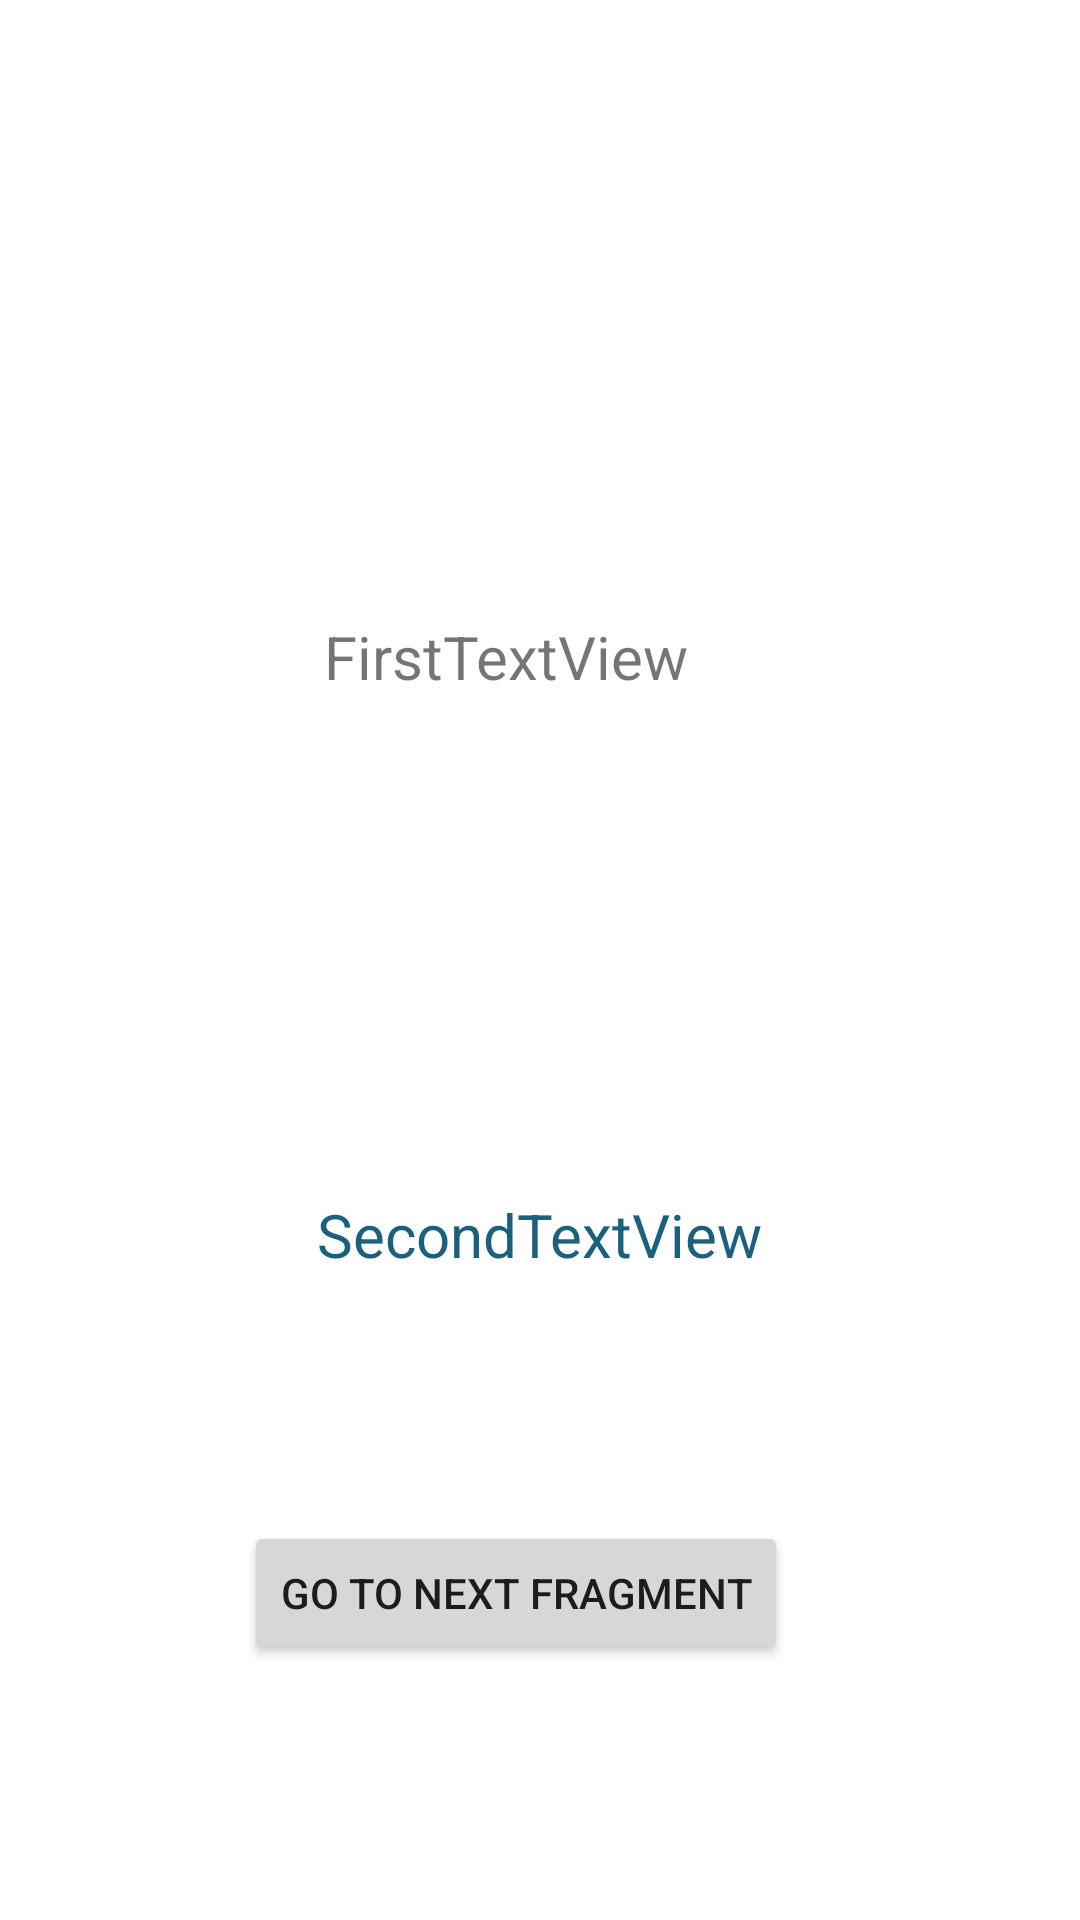

This screen was rendered from an Android layout file. Write that file and the resources it references.
<!-- AndroidManifest.xml: application theme Theme.MyActivityFirstApp -->
<!-- res/layout/activity_main.xml -->
<?xml version="1.0" encoding="utf-8"?>
<androidx.constraintlayout.widget.ConstraintLayout xmlns:android="http://schemas.android.com/apk/res/android"
    xmlns:app="http://schemas.android.com/apk/res-auto"
    xmlns:tools="http://schemas.android.com/tools"
    android:layout_width="match_parent"
    android:layout_height="match_parent"
    tools:context=".MainActivity">

    <TextView
        android:id="@+id/secondTextView"
        android:layout_width="wrap_content"
        android:layout_height="wrap_content"
        android:text="@string/second_text_view"
        android:textSize="20sp"
        android:textColor="#1b617e"
        app:layout_constraintBottom_toBottomOf="parent"
        app:layout_constraintEnd_toEndOf="parent"
        app:layout_constraintHorizontal_bias="0.5"
        app:layout_constraintLeft_toLeftOf="parent"
        app:layout_constraintRight_toRightOf="parent"
        app:layout_constraintStart_toStartOf="parent"
        app:layout_constraintTop_toBottomOf="@+id/firstTextView"
        app:layout_constraintVertical_bias="0.435" />

    <TextView
        android:id="@+id/firstTextView"
        android:layout_width="wrap_content"
        android:layout_height="wrap_content"
        android:text="@string/firsttextview"
        android:textSize="20sp"
        app:layout_constraintBottom_toBottomOf="parent"
        app:layout_constraintEnd_toEndOf="parent"
        app:layout_constraintHorizontal_bias="0.453"
        app:layout_constraintStart_toStartOf="parent"
        app:layout_constraintTop_toTopOf="parent"
        app:layout_constraintVertical_bias="0.335" />

    <Button
        android:id="@+id/nextFragmentButton"
        android:text="Go To Next Fragment"
        android:layout_width="wrap_content"
        android:layout_height="wrap_content"
        android:layout_marginTop="99dp"
        android:layout_marginEnd="16dp"
        android:layout_marginRight="16dp"
        android:layout_marginBottom="102dp"
        app:layout_constraintBottom_toBottomOf="parent"
        app:layout_constraintEnd_toEndOf="parent"
        app:layout_constraintStart_toStartOf="parent"
        app:layout_constraintTop_toBottomOf="@+id/secondTextView"
         />

</androidx.constraintlayout.widget.ConstraintLayout>
<!-- resources referenced by this layout -->
<resources>
  <string name="firsttextview">FirstTextView</string>
  <string name="second_text_view">SecondTextView</string>
  <style name="Theme.MyActivityFirstApp" parent="Theme.MaterialComponents.DayNight.DarkActionBar">
          
          <item name="colorPrimary">@color/purple_500</item>
          <item name="colorPrimaryVariant">@color/purple_700</item>
          <item name="colorOnPrimary">@color/white</item>
          
          <item name="colorSecondary">@color/teal_200</item>
          <item name="colorSecondaryVariant">@color/teal_700</item>
          <item name="colorOnSecondary">@color/black</item>
          
          <item name="android:statusBarColor" tools:targetApi="l">?attr/colorPrimaryVariant</item>
          
      </style>
  <!-- not gathered from this repository: default colours our renderer supplied (Android Studio template values) -->
  <color name="purple_500">#FF6200EE</color>
  <color name="purple_700">#FF3700B3</color>
  <color name="teal_200">#FF03DAC5</color>
  <color name="teal_700">#FF018786</color>
  <color name="black">#FF000000</color>
  <color name="white">#FFFFFFFF</color>
</resources>
